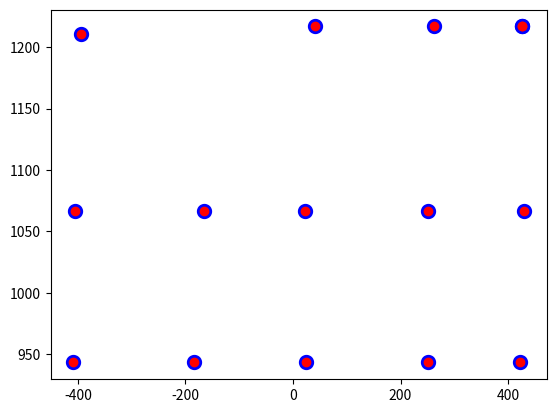

Here is the Python script that generated this plot:
import numpy as np
import copy
import matplotlib.pyplot as plt

class point:
    def __init__(self, a, b, c, d):
        self.u = a
        self.v = b
        self.y = c
        self.x = d

class reg:
    def __init__(self, p1, p2, p3, p4):
        dv = float(p1.v-p2.v)
        du = float(p1.u-p2.u)
        if(du != 0):
            self.a1 = (dv/du)
            self.b1 = (p1.v - ((dv/du)*p1.u))
        else:
            self.a1 = 0
            self.b1 = 0

        dv = float(p2.v-p3.v)
        du = float(p2.u-p3.u)
        if(du != 0):
            self.a2 = (dv/du)
            self.b2 = (p2.v - ((dv/du)*p2.u))
        else:
            self.a2 = 0
            self.b2 = 0
        
        dv = float(p3.v-p4.v)
        du = float(p3.u-p4.u)
        if(du != 0):
            self.a3 = (dv/du)
            self.b3 = (p3.v - ((dv/du)*p3.u))
        else:
            self.a3 = 0
            self.b3 = 0
        
        dv = float(p4.v-p1.v)
        du = float(p4.u-p1.u)
        if(du != 0):
            self.a4 = (dv/du)
            self.b4 = (p4.v - ((dv/du)*p4.u))
        else:
            self.a4 = 0
            self.b4 = 0

class function:
    c = 0
    d = 0
    e = 0
    f = 0

p00 = point(129.5, 224.5, 426, 1216.8)
p01 = point(236.5, 225.5, 261.5, 1216.8)
p02 = point(377.5, 232.5, 41.3, 1216.8)
p03 = point(506.5, -157.5, 426, 1216.8)
p04 = point(658.5, 241.5, -394.6, 1210.6)

p10 = point(136.5, 309.5, 430, 1066.7)
p11 = point(247.5, 313.5, 250.5, 1066.8)
p12 = point(504.5, 227.5, 21.8, 1066.8)
p13 = point(505.5, 324.5, -165.2, 1066.8)
p14 = point(646.5, 323.5, -404.72, 1066.8)

p20 = point(149.5, 372.5, 421.8, 943.4)
p21 = point(250.5, 377.5, 250.5, 943.4)
p22 = point(383.5, 383.5, 23.6, 943.4)
p23 = point(504.5, 386.5, -183.5, 943.4)
p24 = point(634.5, 386.5, -408.6, 943.4)


table = [[p00, p01, p02, p03, p04], [p10, p11, p12, p13, p14], [p20, p21, p22, p23, p24]]

fields = [[table[0][0], table[1][0], table[1][1], table[0][1]], [table[1][0], table[2][0], table[2][1], table[1][1]], [table[0][1], table[1][1], table[1][2], table[0][2]], [table[1][1], table[2][1], table[2][2], table[1][2]], [table[0][2], table[1][2], table[1][3], table[0][3]], [table[1][2], table[2][2], table[2][3], table[1][3]], [table[0][3], table[1][3], table[1][4], table[0][4]], [table[1][3], table[2][3], table[2][4], table[1][4]]]

consts = [reg(fields[0][0], fields[0][1], fields[0][2], fields[0][3]), reg(fields[1][0], fields[1][1], fields[1][2], fields[1][3]), reg(fields[2][0], fields[2][1], fields[2][2], fields[2][3]), reg(fields[3][0], fields[3][1], fields[3][2], fields[3][3]), reg(fields[4][0], fields[4][1], fields[4][2], fields[4][3]), reg(fields[5][0], fields[5][1], fields[5][2], fields[5][3]), reg(fields[6][0], fields[6][1], fields[6][2], fields[6][3]), reg(fields[7][0], fields[7][1], fields[7][2], fields[7][3])]

def getField(u, v):
    for i in range(len(consts)):
        u_min = ((v - consts[i].b1)/consts[i].a1)
        u_max = ((v - consts[i].b3)/consts[i].a3)
        v_max = ((consts[i].a2*u)+consts[i].b2)
        v_min = ((consts[i].a4*u)+consts[i].b4)
        if((u >= u_min) and (u <= u_max) and (v >= v_min) and (v <= v_max)):
            return (i+1)

def uv_to_xy(u, v):
    field = getField(u, v)
    if(field == None):
        return (None, None)
    D = []
    for i in range(4):
        D.append([fields[field-1][i].u, fields[field-1][i].v, (fields[field-1][i].u * fields[field-1][i].v), 1])
    #Encontrando as constantes para x, por Cramer:
    Dc = copy.deepcopy(D)
    Dd = copy.deepcopy(D)
    De = copy.deepcopy(D)
    Df = copy.deepcopy(D)
    for i in range(4):
        Dc[i][0] = fields[field-1][i].x
        Dd[i][1] = fields[field-1][i].x
        De[i][2] = fields[field-1][i].x
        Df[i][3] = fields[field-1][i].x
    cx = (np.linalg.det(Dc)/np.linalg.det(D))
    dx = (np.linalg.det(Dd)/np.linalg.det(D))
    ex = (np.linalg.det(De)/np.linalg.det(D))
    fx = (np.linalg.det(Df)/np.linalg.det(D))
    #Encontrando as constantes para y, por Cramer:
    Dc = copy.deepcopy(D)
    Dd = copy.deepcopy(D)
    De = copy.deepcopy(D)
    Df = copy.deepcopy(D)
    for i in range(4):
        Dc[i][0] = fields[field-1][i].y
        Dd[i][1] = fields[field-1][i].y
        De[i][2] = fields[field-1][i].y
        Df[i][3] = fields[field-1][i].y
    cy = (np.linalg.det(Dc)/np.linalg.det(D))
    dy = (np.linalg.det(Dd)/np.linalg.det(D))
    ey = (np.linalg.det(De)/np.linalg.det(D))
    fy = (np.linalg.det(Df)/np.linalg.det(D))

    x = ((cx*u) + (dx*v) + (ex*u*v) + fx)
    y = ((cy*u) + (dy*v) + (ey*u*v) + fy)

    return (round(x, 1), round(y, 1))

xreal = []
yreal = []
xcalc = []
ycalc = []

for i in range(len(table)):
    for j in range(len(table[0])):
        xreal.append(table[i][j].x)
        yreal.append(table[i][j].y)
        (kx, ky) = uv_to_xy(table[i][j].u, table[i][j].v)
        xcalc.append(kx)
        ycalc.append(ky)

plt.scatter(yreal, xreal, color='blue', linewidths=5)
plt.scatter(ycalc, xcalc, color='red', linewidths=1)
plt.show()